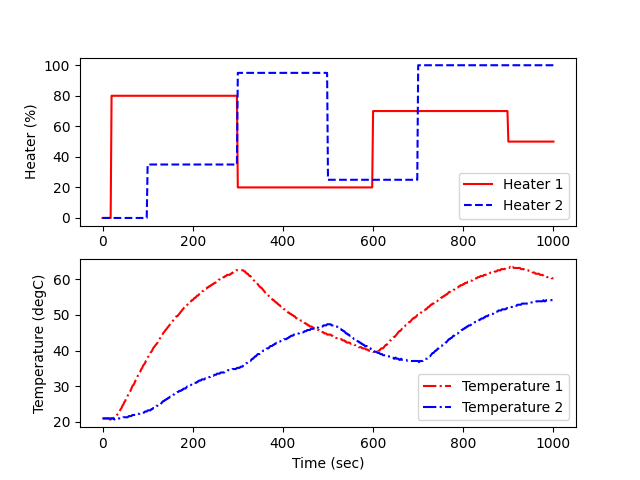

The file beside this chart, header and first rows:
Time, Q1, Q2, T1, T2
0.0, 0.0, 0.0, 20.95, 20.95
2.0, 0.0, 0.0, 20.95, 20.95
4.0, 0.0, 0.0, 20.95, 20.95
6.0, 0.0, 0.0, 20.95, 20.95
8.0, 0.0, 0.0, 20.95, 20.95
10.0, 0.0, 0.0, 20.95, 20.95
12.0, 0.0, 0.0, 20.95, 20.95
14.0, 0.0, 0.0, 20.95, 20.95
16.0, 0.0, 0.0, 20.63, 20.95
18.0, 0.0, 0.0, 20.63, 20.95
20.0, 80.0, 0.0, 20.95, 20.95
22.0, 80.0, 0.0, 20.95, 20.95
24.0, 80.0, 0.0, 20.95, 20.95
26.0, 80.0, 0.0, 21.27, 20.63
28.0, 80.0, 0.0, 21.27, 20.95
30.0, 80.0, 0.0, 21.59, 20.95
32.0, 80.0, 0.0, 21.92, 20.95
34.0, 80.0, 0.0, 22.24, 20.95
36.0, 80.0, 0.0, 22.56, 20.95
38.0, 80.0, 0.0, 22.88, 20.95
40.0, 80.0, 0.0, 23.53, 20.95
42.0, 80.0, 0.0, 23.85, 20.95
44.0, 80.0, 0.0, 24.49, 20.95
46.0, 80.0, 0.0, 24.82, 21.27
48.0, 80.0, 0.0, 25.46, 21.27
50.0, 80.0, 0.0, 25.78, 21.27
52.0, 80.0, 0.0, 26.43, 21.27
54.0, 80.0, 0.0, 26.75, 21.27
56.0, 80.0, 0.0, 27.4, 21.27
58.0, 80.0, 0.0, 27.72, 21.59
60.0, 80.0, 0.0, 28.36, 21.59
62.0, 80.0, 0.0, 28.68, 21.59
64.0, 80.0, 0.0, 29.33, 21.59
66.0, 80.0, 0.0, 29.97, 21.92
68.0, 80.0, 0.0, 30.3, 21.92
70.0, 80.0, 0.0, 30.62, 21.92
72.0, 80.0, 0.0, 31.26, 21.92
74.0, 80.0, 0.0, 31.91, 21.92
76.0, 80.0, 0.0, 32.23, 22.24
78.0, 80.0, 0.0, 32.87, 22.24
80.0, 80.0, 0.0, 33.2, 22.24
82.0, 80.0, 0.0, 33.84, 22.24
84.0, 80.0, 0.0, 34.16, 22.56
86.0, 80.0, 0.0, 34.81, 22.56
88.0, 80.0, 0.0, 35.13, 22.56
90.0, 80.0, 0.0, 35.78, 22.56
92.0, 80.0, 0.0, 36.1, 22.56
94.0, 80.0, 0.0, 36.42, 22.88
96.0, 80.0, 0.0, 37.06, 22.88
98.0, 80.0, 0.0, 37.39, 22.88
100.0, 80.0, 35.0, 38.03, 23.21
102.0, 80.0, 35.0, 38.35, 23.21
104.0, 80.0, 35.0, 38.68, 23.21
106.0, 80.0, 35.0, 39.32, 23.21
108.0, 80.0, 35.0, 39.64, 23.53
110.0, 80.0, 35.0, 39.97, 23.53
112.0, 80.0, 35.0, 40.61, 23.85
114.0, 80.0, 35.0, 40.93, 23.85
116.0, 80.0, 35.0, 41.25, 24.17
118.0, 80.0, 35.0, 41.58, 24.17
... 441 more rows
